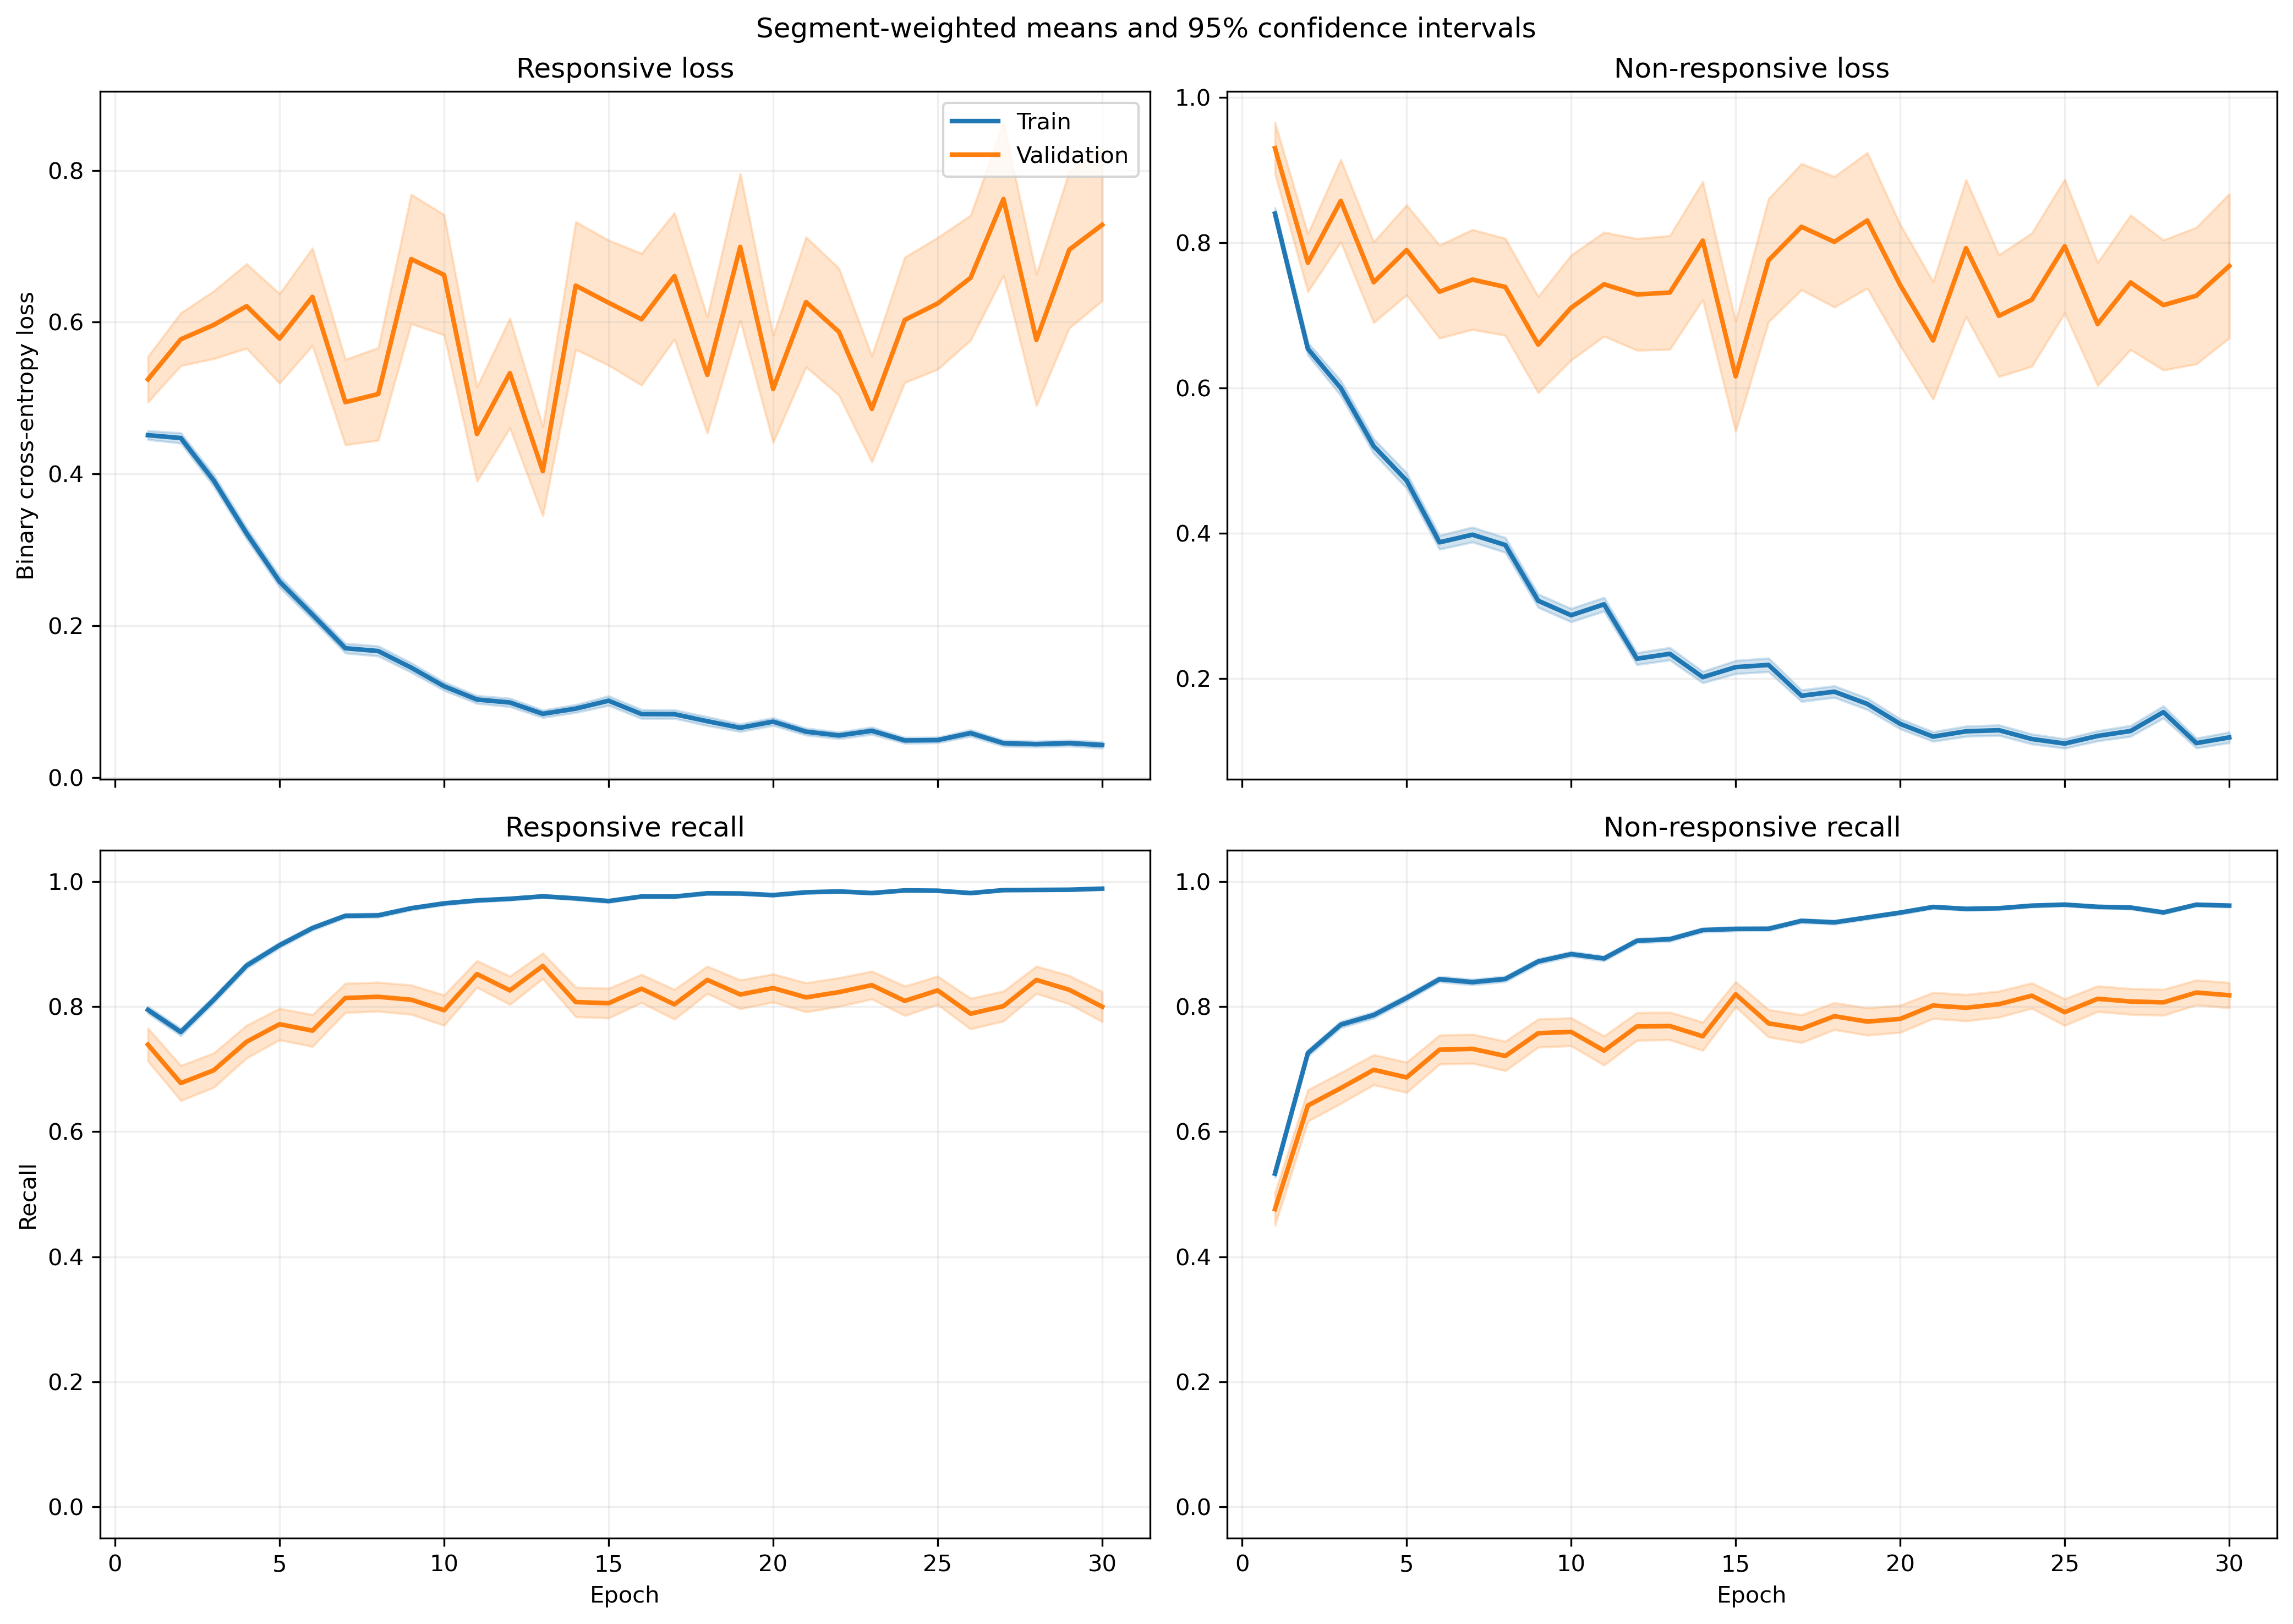

Data behind this chart, as committed beside it:
fold, epoch, split, r_loss, r_loss_count, r_loss_sum, r_loss_sum_sq, r_recall, r_recall_count, r_recall_sum, r_recall_sum_sq, nr_loss, nr_loss_count, nr_loss_sum, nr_loss_sum_sq, nr_recall, nr_recall_count, nr_recall_sum, nr_recall_sum_sq
1, 1, train, 0.4774, 1063, 507.4, 418.7, 0.7733, 1063, 822.0, 822.0, 0.7872, 1401, 1103, 1362, 0.5575, 1401, 781.0, 781.0
1, 1, validation, 0.1526, 10, 1.526, 0.2946, 1.0, 10, 10.0, 10.0, , 0, 0.0, 0.0, , 0, 0.0, 0.0
1, 2, train, 0.4024, 1063, 427.8, 470.4, 0.7902, 1063, 840.0, 840.0, 0.6776, 1401, 949.3, 1624, 0.7209, 1401, 1010, 1010
1, 2, validation, 0.07635, 10, 0.7635, 0.07831, 1.0, 10, 10.0, 10.0, , 0, 0.0, 0.0, , 0, 0.0, 0.0
1, 3, train, 0.2958, 1063, 314.4, 368.6, 0.8702, 1063, 925.0, 925.0, 0.6143, 1401, 860.6, 1704, 0.763, 1401, 1069, 1069
1, 3, validation, 0.04751, 10, 0.4751, 0.03347, 1.0, 10, 10.0, 10.0, , 0, 0.0, 0.0, , 0, 0.0, 0.0
1, 4, train, 0.2744, 1063, 291.7, 310.8, 0.8833, 1063, 939.0, 939.0, 0.5225, 1401, 732, 1401, 0.7966, 1401, 1116, 1116
1, 4, validation, 0.0732, 10, 0.732, 0.1103, 1.0, 10, 10.0, 10.0, , 0, 0.0, 0.0, , 0, 0.0, 0.0
1, 5, train, 0.1953, 1063, 207.6, 245.6, 0.92, 1063, 978.0, 978.0, 0.5007, 1401, 701.4, 1670, 0.8166, 1401, 1144, 1144
1, 5, validation, 0.01841, 10, 0.1841, 0.005418, 1.0, 10, 10.0, 10.0, , 0, 0.0, 0.0, , 0, 0.0, 0.0
1, 6, train, 0.1338, 1063, 142.2, 159.1, 0.9661, 1063, 1027, 1027, 0.4059, 1401, 568.7, 1190, 0.8323, 1401, 1166, 1166
1, 6, validation, 0.03646, 10, 0.3646, 0.02041, 1.0, 10, 10.0, 10.0, , 0, 0.0, 0.0, , 0, 0.0, 0.0
1, 7, train, 0.1831, 1063, 194.6, 381.9, 0.9473, 1063, 1007, 1007, 0.3367, 1401, 471.7, 1117, 0.8594, 1401, 1204, 1204
1, 7, validation, 0.019, 10, 0.19, 0.00547, 1.0, 10, 10.0, 10.0, , 0, 0.0, 0.0, , 0, 0.0, 0.0
1, 8, train, 0.08578, 1063, 91.19, 142.8, 0.984, 1063, 1046, 1046, 0.5039, 1401, 706, 1748, 0.7937, 1401, 1112, 1112
1, 8, validation, 0.01037, 10, 0.1037, 0.001382, 1.0, 10, 10.0, 10.0, , 0, 0.0, 0.0, , 0, 0.0, 0.0
1, 9, train, 0.155, 1063, 164.8, 340.8, 0.9586, 1063, 1019, 1019, 0.3051, 1401, 427.4, 986.1, 0.8729, 1401, 1223, 1223
1, 9, validation, 0.01734, 10, 0.1734, 0.00412, 1.0, 10, 10.0, 10.0, , 0, 0.0, 0.0, , 0, 0.0, 0.0
1, 10, train, 0.1364, 1063, 145, 265.3, 0.9614, 1063, 1022, 1022, 0.2359, 1401, 330.5, 749.9, 0.9015, 1401, 1263, 1263
1, 10, validation, 0.01086, 10, 0.1086, 0.002341, 1.0, 10, 10.0, 10.0, , 0, 0.0, 0.0, , 0, 0.0, 0.0
1, 11, train, 0.1405, 1063, 149.4, 277.6, 0.9577, 1063, 1018, 1018, 0.2343, 1401, 328.2, 774.4, 0.9044, 1401, 1267, 1267
1, 11, validation, 0.01759, 10, 0.1759, 0.0107, 1.0, 10, 10.0, 10.0, , 0, 0.0, 0.0, , 0, 0.0, 0.0
1, 12, train, 0.1115, 1063, 118.5, 178.9, 0.9643, 1063, 1025, 1025, 0.2432, 1401, 340.7, 836, 0.8979, 1401, 1258, 1258
1, 12, validation, 0.007158, 10, 0.07158, 0.0006865, 1.0, 10, 10.0, 10.0, , 0, 0.0, 0.0, , 0, 0.0, 0.0
1, 13, train, 0.1497, 1063, 159.1, 309.4, 0.952, 1063, 1012, 1012, 0.1866, 1401, 261.4, 618.4, 0.9293, 1401, 1302, 1302
1, 13, validation, 0.009193, 10, 0.09193, 0.00183, 1.0, 10, 10.0, 10.0, , 0, 0.0, 0.0, , 0, 0.0, 0.0
1, 14, train, 0.07686, 1063, 81.7, 139.2, 0.9765, 1063, 1038, 1038, 0.1928, 1401, 270.1, 595, 0.9208, 1401, 1290, 1290
1, 14, validation, 0.008552, 10, 0.08552, 0.001334, 1.0, 10, 10.0, 10.0, , 0, 0.0, 0.0, , 0, 0.0, 0.0
1, 15, train, 0.08777, 1063, 93.3, 238.5, 0.9718, 1063, 1033, 1033, 0.1631, 1401, 228.4, 610.9, 0.9415, 1401, 1319, 1319
1, 15, validation, 0.003306, 10, 0.03306, 0.0001476, 1.0, 10, 10.0, 10.0, , 0, 0.0, 0.0, , 0, 0.0, 0.0
1, 16, train, 0.1023, 1063, 108.7, 303.7, 0.9746, 1063, 1036, 1036, 0.1846, 1401, 258.7, 701.8, 0.9308, 1401, 1304, 1304
1, 16, validation, 0.006248, 10, 0.06248, 0.001227, 1.0, 10, 10.0, 10.0, , 0, 0.0, 0.0, , 0, 0.0, 0.0
1, 17, train, 0.05563, 1063, 59.14, 104.2, 0.9849, 1063, 1047, 1047, 0.2014, 1401, 282.1, 806.8, 0.9336, 1401, 1308, 1308
1, 17, validation, 0.002131, 10, 0.02131, 0.0001207, 1.0, 10, 10.0, 10.0, , 0, 0.0, 0.0, , 0, 0.0, 0.0
1, 18, train, 0.06075, 1063, 64.58, 134.2, 0.9878, 1063, 1050, 1050, 0.1809, 1401, 253.4, 623.5, 0.9386, 1401, 1315, 1315
1, 18, validation, 0.003127, 10, 0.03127, 0.0001313, 1.0, 10, 10.0, 10.0, , 0, 0.0, 0.0, , 0, 0.0, 0.0
1, 19, train, 0.04481, 1063, 47.64, 68.77, 0.9906, 1063, 1053, 1053, 0.2861, 1401, 400.8, 924.9, 0.8944, 1401, 1253, 1253
1, 19, validation, 0.00471, 10, 0.0471, 0.0003123, 1.0, 10, 10.0, 10.0, , 0, 0.0, 0.0, , 0, 0.0, 0.0
1, 20, train, 0.04784, 1063, 50.85, 110.3, 0.9868, 1063, 1049, 1049, 0.1267, 1401, 177.5, 437.5, 0.9543, 1401, 1337, 1337
1, 20, validation, 0.003968, 10, 0.03968, 0.0002457, 1.0, 10, 10.0, 10.0, , 0, 0.0, 0.0, , 0, 0.0, 0.0
1, 21, train, 0.06767, 1063, 71.94, 145.6, 0.9802, 1063, 1042, 1042, 0.09634, 1401, 135, 369.1, 0.9693, 1401, 1358, 1358
1, 21, validation, 0.003074, 10, 0.03074, 0.0001434, 1.0, 10, 10.0, 10.0, , 0, 0.0, 0.0, , 0, 0.0, 0.0
1, 22, train, 0.05793, 1063, 61.58, 98.8, 0.9849, 1063, 1047, 1047, 0.1297, 1401, 181.8, 474.5, 0.9579, 1401, 1342, 1342
1, 22, validation, 0.00944, 10, 0.0944, 0.001996, 1.0, 10, 10.0, 10.0, , 0, 0.0, 0.0, , 0, 0.0, 0.0
1, 23, train, 0.03918, 1063, 41.65, 47.05, 0.9906, 1063, 1053, 1053, 0.2756, 1401, 386.1, 1093, 0.9051, 1401, 1268, 1268
1, 23, validation, 0.004346, 10, 0.04346, 0.000331, 1.0, 10, 10.0, 10.0, , 0, 0.0, 0.0, , 0, 0.0, 0.0
1, 24, train, 0.04272, 1063, 45.41, 75.32, 0.9878, 1063, 1050, 1050, 0.1166, 1401, 163.4, 427.6, 0.9572, 1401, 1341, 1341
1, 24, validation, 0.002532, 10, 0.02532, 0.0001209, 1.0, 10, 10.0, 10.0, , 0, 0.0, 0.0, , 0, 0.0, 0.0
1, 25, train, 0.05664, 1063, 60.2, 66.82, 0.9802, 1063, 1042, 1042, 0.06849, 1401, 95.95, 220.1, 0.98, 1401, 1373, 1373
1, 25, validation, 0.006421, 10, 0.06421, 0.0008255, 1.0, 10, 10.0, 10.0, , 0, 0.0, 0.0, , 0, 0.0, 0.0
1, 26, train, 0.07056, 1063, 75.01, 134.4, 0.9849, 1063, 1047, 1047, 0.06503, 1401, 91.11, 228.7, 0.975, 1401, 1366, 1366
1, 26, validation, 0.006865, 10, 0.06865, 0.0008798, 1.0, 10, 10.0, 10.0, , 0, 0.0, 0.0, , 0, 0.0, 0.0
1, 27, train, 0.02725, 1063, 28.96, 21.73, 0.9934, 1063, 1056, 1056, 0.09002, 1401, 126.1, 275.2, 0.9622, 1401, 1348, 1348
1, 27, validation, 0.003808, 10, 0.03808, 0.0001981, 1.0, 10, 10.0, 10.0, , 0, 0.0, 0.0, , 0, 0.0, 0.0
1, 28, train, 0.0463, 1063, 49.21, 61.79, 0.984, 1063, 1046, 1046, 0.08979, 1401, 125.8, 309.8, 0.9679, 1401, 1356, 1356
1, 28, validation, 0.004129, 10, 0.04129, 0.0003605, 1.0, 10, 10.0, 10.0, , 0, 0.0, 0.0, , 0, 0.0, 0.0
1, 29, train, 0.02793, 1063, 29.68, 46.41, 0.9934, 1063, 1056, 1056, 0.08971, 1401, 125.7, 356.1, 0.97, 1401, 1359, 1359
1, 29, validation, 0.002085, 10, 0.02085, 6.633499765484885e-05, 1.0, 10, 10.0, 10.0, , 0, 0.0, 0.0, , 0, 0.0, 0.0
1, 30, train, 0.03093, 1063, 32.88, 43.52, 0.9887, 1063, 1051, 1051, 0.1154, 1401, 161.6, 567.1, 0.9629, 1401, 1349, 1349
1, 30, validation, 0.0007009, 10, 0.007009, 1.0188198757532518e-05, 1.0, 10, 10.0, 10.0, , 0, 0.0, 0.0, , 0, 0.0, 0.0
... 1,140 more rows
